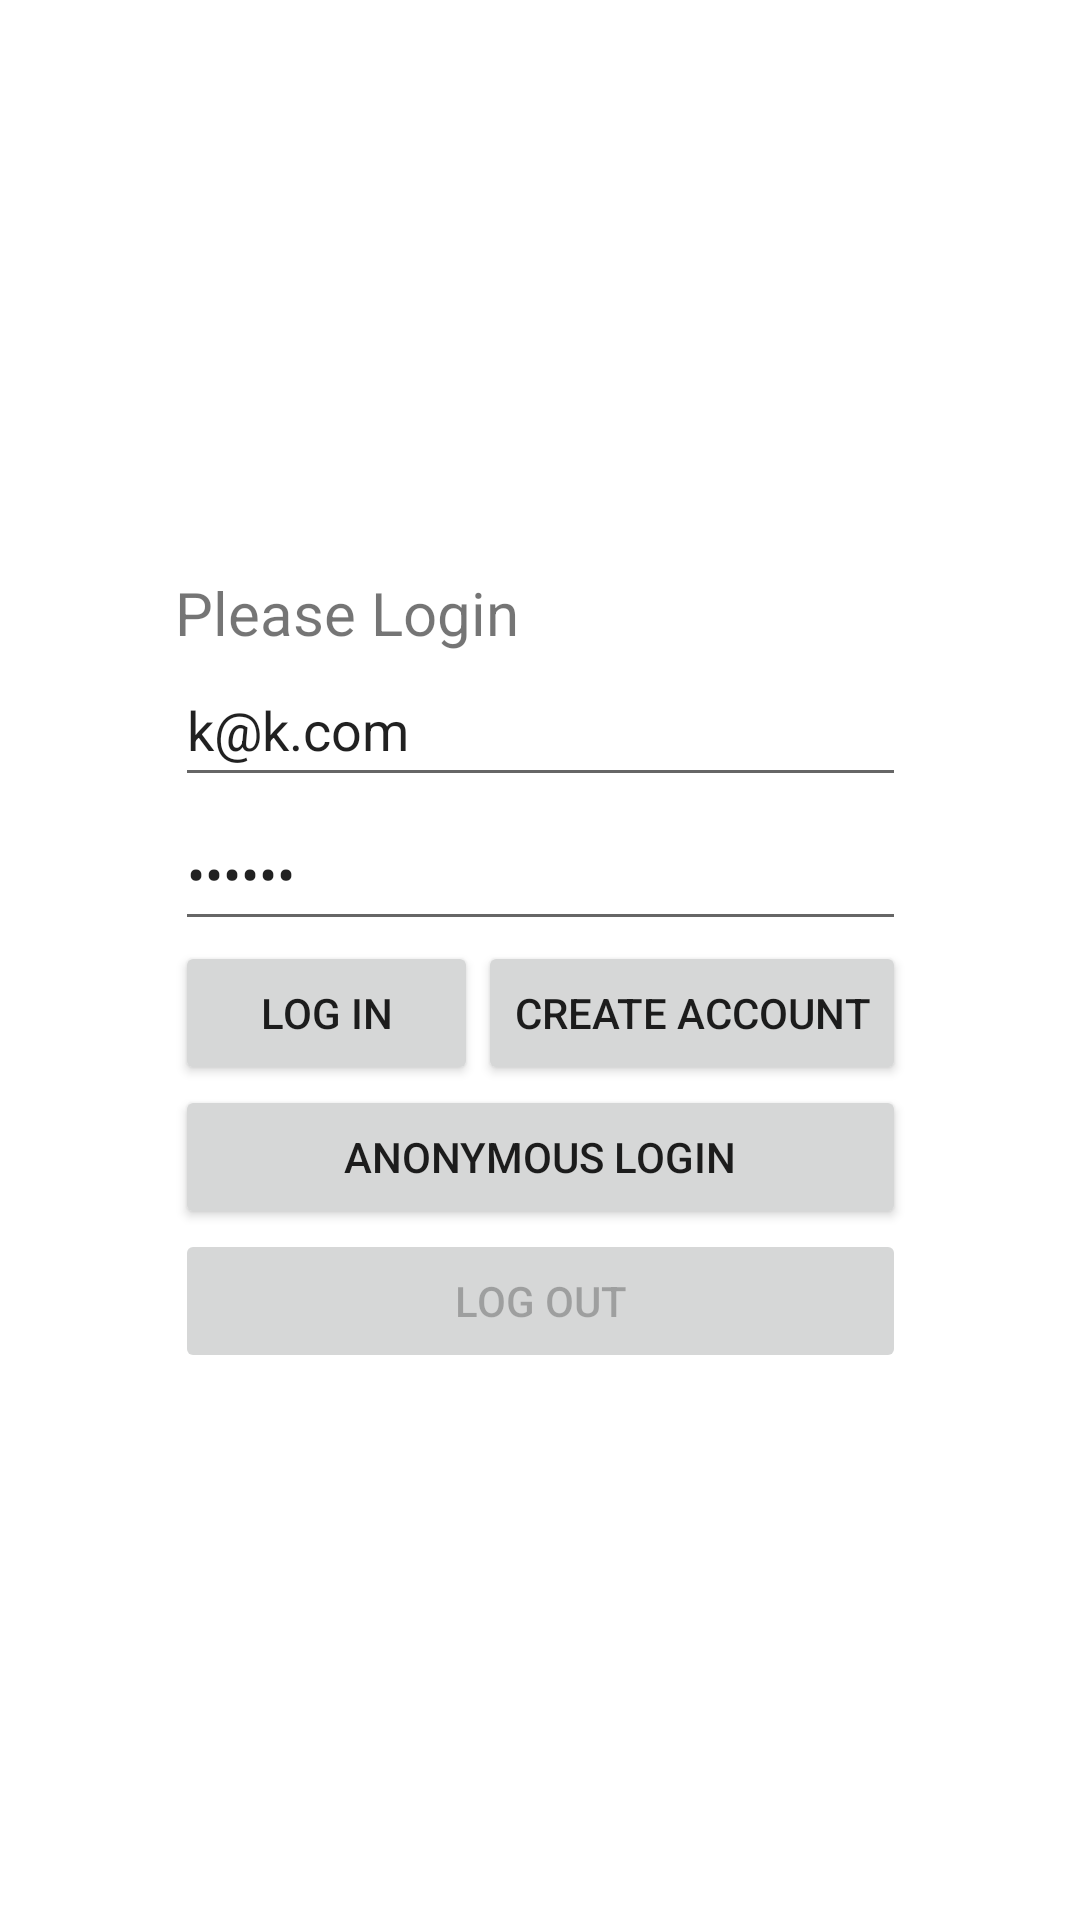

Android layout source for this screen:
<!-- AndroidManifest.xml: application theme Theme.SaveMeMoney -->
<!-- res/layout/fragment_login.xml -->
<?xml version="1.0" encoding="utf-8"?>
<androidx.constraintlayout.widget.ConstraintLayout xmlns:android="http://schemas.android.com/apk/res/android"
    xmlns:tools="http://schemas.android.com/tools"
    xmlns:app="http://schemas.android.com/apk/res-auto"
    android:layout_width="match_parent"
    android:layout_height="match_parent"
    tools:context=".ui.login.LoginFragment"

    >



    <ScrollView
        android:layout_width="wrap_content"
        android:layout_height="wrap_content"
        android:layout_marginTop="16dp"
        android:layout_marginBottom="16dp"
        app:layout_constraintBottom_toBottomOf="parent"
        app:layout_constraintEnd_toEndOf="parent"
        app:layout_constraintStart_toStartOf="parent"
        app:layout_constraintTop_toTopOf="parent">

        <LinearLayout
            android:layout_width="match_parent"
            android:layout_height="wrap_content"
            android:layout_marginTop="8dp"
            android:orientation="vertical">

            <TextView
                android:id="@+id/textView_login"
                android:layout_width="match_parent"
                android:layout_height="wrap_content"
                android:text="Please Login"
                android:textSize="20sp" />

            <EditText
                android:id="@+id/UserNameText"
                android:layout_width="match_parent"
                android:layout_height="wrap_content"
                android:ems="10"
                android:hint="Email"
                android:text="k@k.com"
                android:inputType="textPersonName"
                android:minHeight="48dp" />

            <EditText
                android:id="@+id/UserPasswordText"
                android:layout_width="match_parent"
                android:layout_height="wrap_content"
                android:ems="10"
                android:hint="Password"
                android:text="123123"
                android:inputType="textPassword"
                android:minHeight="48dp" />

            <LinearLayout
                android:layout_width="match_parent"
                android:layout_height="match_parent"
                android:orientation="horizontal">

                <Button
                    android:id="@+id/butLogin"
                    android:layout_width="101dp"
                    android:layout_height="wrap_content"
                    android:text="Log in" />

                <Button
                    android:id="@+id/butCreateAcc"
                    android:layout_width="wrap_content"
                    android:layout_height="wrap_content"
                    android:text="Create account" />
            </LinearLayout>

            <Button
                android:id="@+id/button_anonymous"
                android:layout_width="match_parent"
                android:layout_height="wrap_content"
                android:text="Anonymous Login" />

            <Button
                android:id="@+id/butLogOut"
                android:layout_width="match_parent"
                android:layout_height="wrap_content"
                android:enabled="false"
                android:text="Log Out" />
        </LinearLayout>
    </ScrollView>

    <ProgressBar
        android:id="@+id/idPBLoadinglogin"
        android:layout_width="wrap_content"
        android:layout_height="wrap_content"
        android:layout_centerInParent="true"
        android:indeterminate="true"
        app:layout_constraintTop_toTopOf="parent"
        app:layout_constraintLeft_toLeftOf="parent"
        app:layout_constraintRight_toRightOf="parent"
        app:layout_constraintBottom_toBottomOf="parent"
        android:indeterminateDrawable="@drawable/progress_back"
        android:visibility="gone" />


</androidx.constraintlayout.widget.ConstraintLayout>
<!-- resources referenced by this layout -->
<resources>
  <style name="Theme.SaveMeMoney" parent="Theme.MaterialComponents.DayNight.NoActionBar">
          
  
  
          <item name="colorPrimary">@color/purple_500</item>
          <item name="colorPrimaryVariant">@color/purple_700</item>
          <item name="colorOnPrimary">@color/white</item>
          
          <item name="colorSecondary">@color/teal_200</item>
          <item name="colorSecondaryVariant">@color/teal_700</item>
          <item name="colorOnSecondary">@color/black</item>
          
          <item name="android:statusBarColor">?attr/colorPrimaryVariant</item>
          
      </style>
  <color name="purple_500">#FF6200EE</color>
  <color name="purple_700">#FF3700B3</color>
  <color name="white">#FFFFFFFF</color>
  <color name="teal_200">#FF03DAC5</color>
  <color name="teal_700">#FF018786</color>
  <color name="black">#FF000000</color>
</resources>
